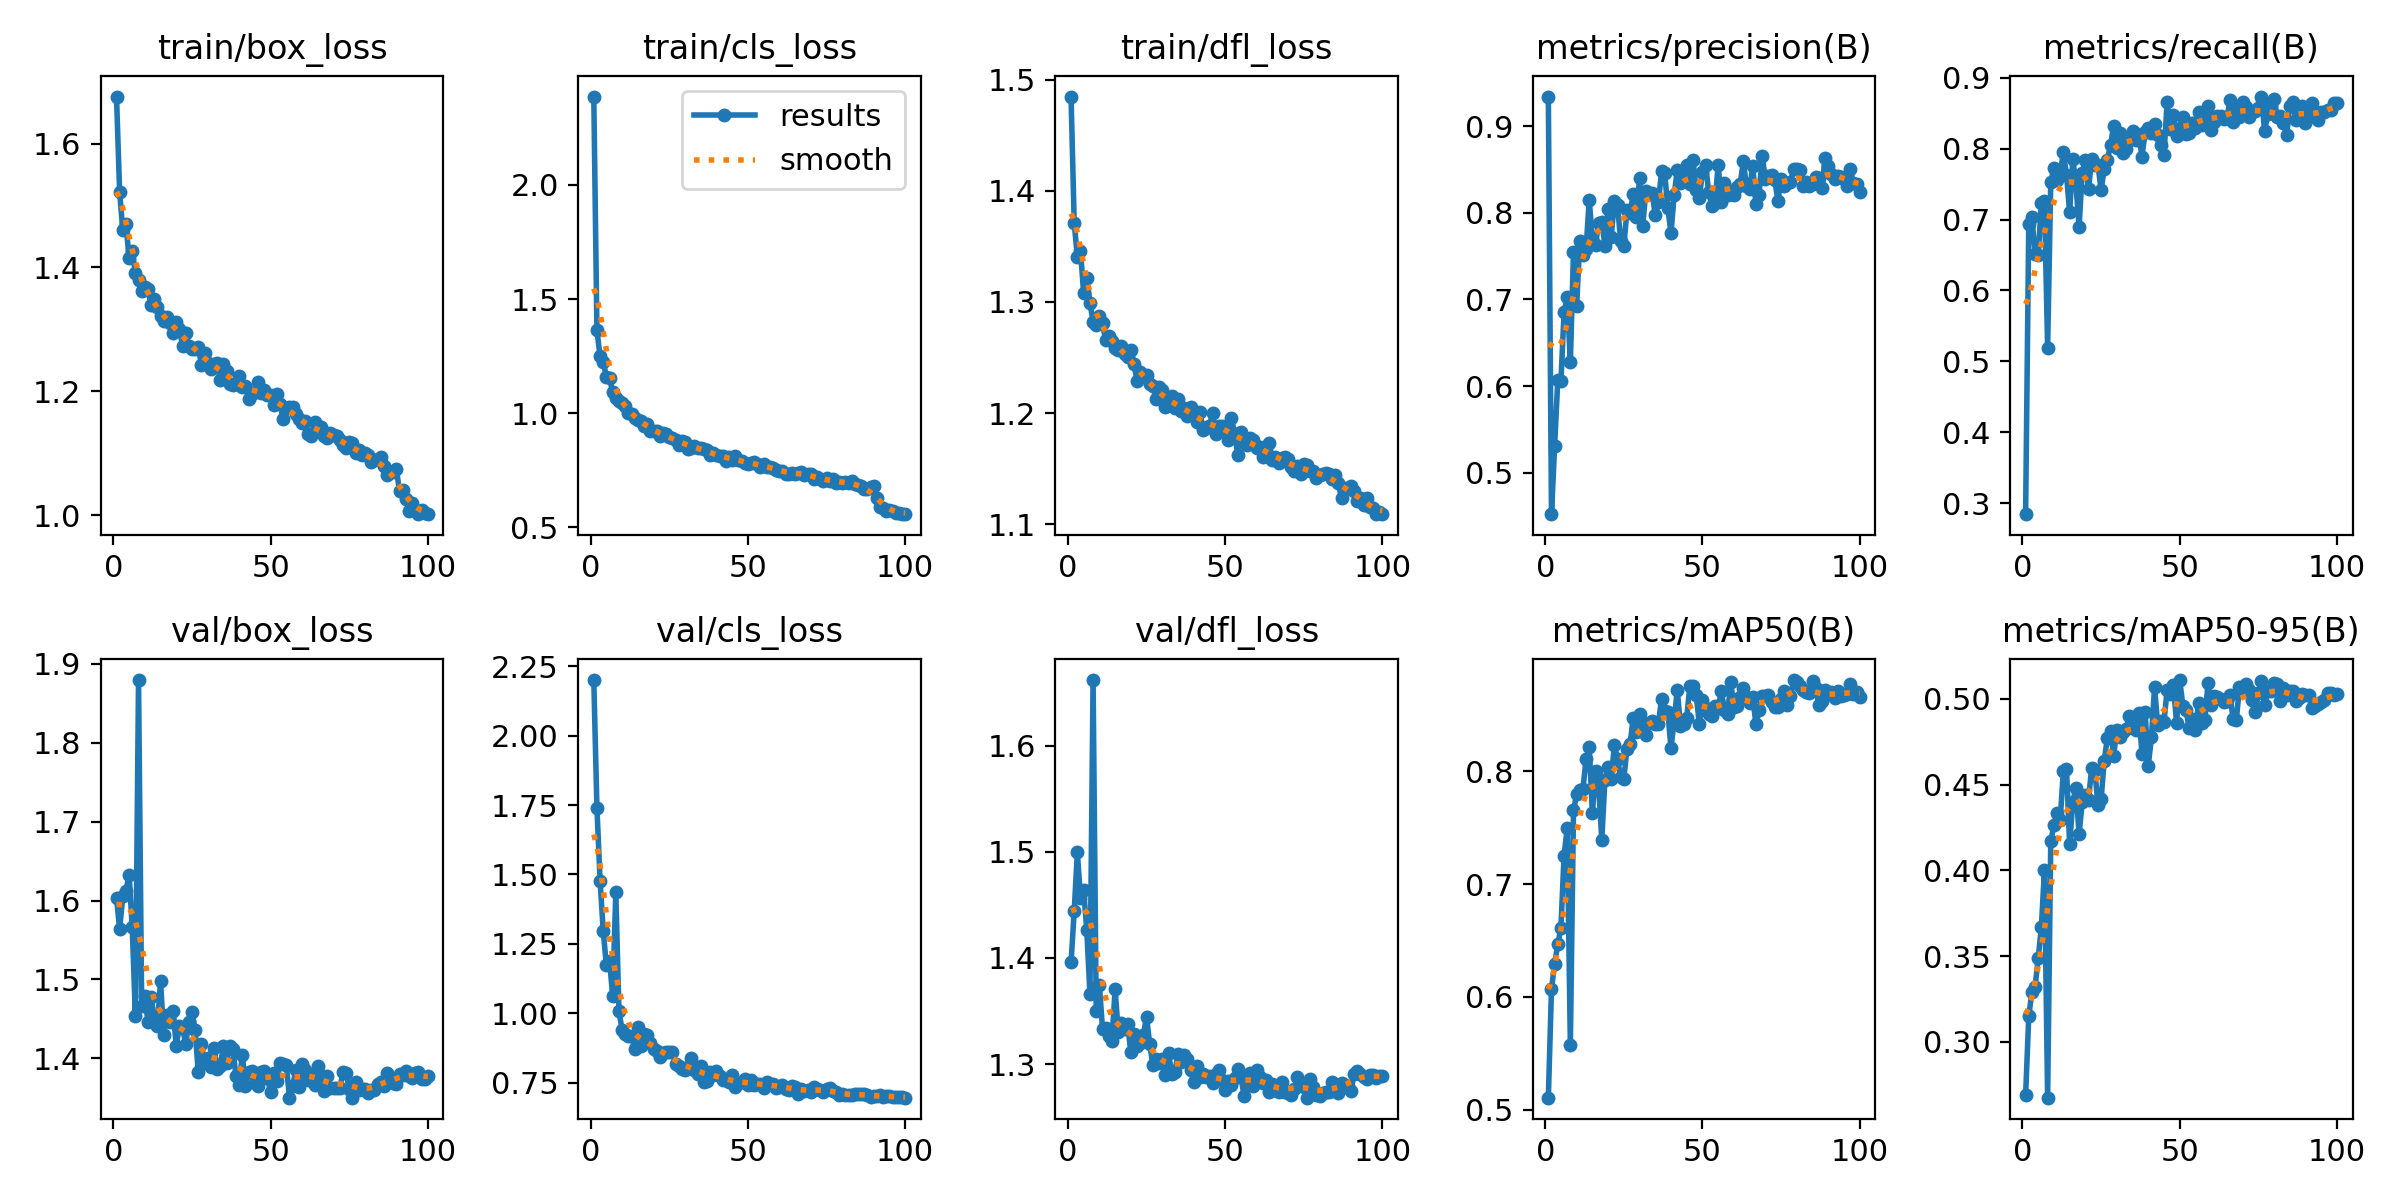

The table this chart was drawn from, first rows:
epoch, time, train/box_loss, train/cls_loss, train/dfl_loss, metrics/precision(B), metrics/recall(B), metrics/mAP50(B), metrics/mAP50-95(B), val/box_loss, val/cls_loss, val/dfl_loss, lr/pg0, lr/pg1, lr/pg2
1, 3.143, 1.676, 2.387, 1.485, 0.934, 0.2848, 0.5107, 0.2687, 1.603, 2.2, 1.396, 0.0004664, 0.0004664, 0.0004664
2, 6.207, 1.521, 1.364, 1.371, 0.4523, 0.6935, 0.6069, 0.3148, 1.564, 1.739, 1.444, 0.0009334, 0.0009334, 0.0009334
3, 9.261, 1.46, 1.249, 1.341, 0.5307, 0.7041, 0.6296, 0.3291, 1.606, 1.477, 1.499, 0.001391, 0.001391, 0.001391
4, 12.23, 1.47, 1.226, 1.346, 0.6068, 0.6511, 0.6465, 0.3319, 1.612, 1.297, 1.456, 0.001387, 0.001387, 0.001387
5, 15.44, 1.416, 1.161, 1.308, 0.6054, 0.6494, 0.6614, 0.3486, 1.633, 1.173, 1.464, 0.001372, 0.001372, 0.001372
6, 93.38, 1.426, 1.152, 1.322, 0.6849, 0.7228, 0.7254, 0.3668, 1.566, 1.189, 1.426, 0.001358, 0.001358, 0.001358
7, 96.4, 1.392, 1.095, 1.299, 0.7032, 0.7259, 0.7497, 0.4002, 1.454, 1.063, 1.366, 0.001344, 0.001344, 0.001344
8, 99.28, 1.38, 1.066, 1.282, 0.6273, 0.5185, 0.5576, 0.2673, 1.88, 1.435, 1.662, 0.00133, 0.00133, 0.00133
9, 102.1, 1.362, 1.053, 1.279, 0.7548, 0.7535, 0.7654, 0.417, 1.467, 1.007, 1.35, 0.001316, 0.001316, 0.001316
10, 104.9, 1.368, 1.044, 1.288, 0.6926, 0.7722, 0.7796, 0.4264, 1.478, 0.9405, 1.375, 0.001302, 0.001302, 0.001302
11, 108.1, 1.365, 1.03, 1.281, 0.7671, 0.7559, 0.7835, 0.4335, 1.446, 0.9255, 1.333, 0.001288, 0.001288, 0.001288
12, 111.7, 1.339, 1, 1.265, 0.7511, 0.7643, 0.7843, 0.4295, 1.478, 0.9163, 1.334, 0.001273, 0.001273, 0.001273
13, 115, 1.348, 0.9971, 1.269, 0.7581, 0.7952, 0.8112, 0.458, 1.45, 0.9183, 1.326, 0.001259, 0.001259, 0.001259
14, 117.8, 1.336, 0.9803, 1.265, 0.8151, 0.7629, 0.8215, 0.4594, 1.441, 0.8699, 1.321, 0.001245, 0.001245, 0.001245
15, 120.7, 1.321, 0.9708, 1.259, 0.7692, 0.7102, 0.7627, 0.4151, 1.498, 0.9496, 1.371, 0.001231, 0.001231, 0.001231
16, 123.7, 1.314, 0.964, 1.257, 0.7633, 0.7851, 0.8004, 0.4402, 1.43, 0.8799, 1.331, 0.001217, 0.001217, 0.001217
17, 126.8, 1.319, 0.9432, 1.26, 0.7881, 0.7505, 0.7865, 0.4481, 1.455, 0.9241, 1.339, 0.001203, 0.001203, 0.001203
18, 129.9, 1.31, 0.9524, 1.253, 0.789, 0.6897, 0.7395, 0.4212, 1.446, 0.9214, 1.333, 0.001189, 0.001189, 0.001189
19, 133.4, 1.295, 0.9227, 1.25, 0.7618, 0.7658, 0.7928, 0.4398, 1.46, 0.8909, 1.337, 0.001174, 0.001174, 0.001174
20, 136.4, 1.312, 0.923, 1.257, 0.8045, 0.7835, 0.8041, 0.4439, 1.416, 0.8695, 1.311, 0.00116, 0.00116, 0.00116
21, 139.4, 1.301, 0.9211, 1.244, 0.7725, 0.7432, 0.793, 0.441, 1.441, 0.8633, 1.328, 0.001146, 0.001146, 0.001146
22, 142.3, 1.274, 0.8987, 1.229, 0.8139, 0.7852, 0.8231, 0.46, 1.438, 0.8435, 1.317, 0.001132, 0.001132, 0.001132
23, 145.3, 1.293, 0.9139, 1.237, 0.809, 0.7772, 0.8108, 0.4584, 1.418, 0.8566, 1.32, 0.001118, 0.001118, 0.001118
24, 148.1, 1.274, 0.9075, 1.234, 0.7669, 0.7771, 0.7953, 0.4382, 1.446, 0.8611, 1.327, 0.001104, 0.001104, 0.001104
25, 151.1, 1.268, 0.8951, 1.234, 0.7611, 0.7419, 0.7933, 0.4415, 1.458, 0.8607, 1.344, 0.001089, 0.001089, 0.001089
26, 153.9, 1.268, 0.8897, 1.227, 0.8029, 0.7706, 0.8201, 0.4639, 1.436, 0.8613, 1.319, 0.001075, 0.001075, 0.001075
27, 156.8, 1.272, 0.8833, 1.224, 0.7994, 0.7838, 0.8246, 0.4773, 1.382, 0.8171, 1.3, 0.001061, 0.001061, 0.001061
28, 159.6, 1.243, 0.8598, 1.213, 0.8222, 0.8051, 0.8476, 0.4815, 1.418, 0.8097, 1.304, 0.001047, 0.001047, 0.001047
29, 162.5, 1.262, 0.8784, 1.224, 0.7953, 0.8318, 0.8347, 0.4669, 1.395, 0.7978, 1.301, 0.001033, 0.001033, 0.001033
30, 165.3, 1.246, 0.8761, 1.221, 0.8397, 0.8014, 0.8511, 0.4821, 1.4, 0.7967, 1.304, 0.001019, 0.001019, 0.001019
31, 168.1, 1.236, 0.8449, 1.205, 0.7843, 0.8226, 0.8358, 0.4777, 1.389, 0.8047, 1.289, 0.001005, 0.001005, 0.001005
32, 170.8, 1.244, 0.8477, 1.21, 0.8247, 0.7937, 0.8321, 0.4807, 1.414, 0.8379, 1.311, 0.0009904, 0.0009904, 0.0009904
33, 173.6, 1.246, 0.8556, 1.215, 0.822, 0.7991, 0.8427, 0.4827, 1.387, 0.7967, 1.291, 0.0009763, 0.0009763, 0.0009763
34, 176.3, 1.219, 0.8494, 1.205, 0.8233, 0.8117, 0.8451, 0.49, 1.39, 0.7797, 1.293, 0.0009621, 0.0009621, 0.0009621
35, 179.2, 1.245, 0.8456, 1.212, 0.797, 0.8252, 0.8417, 0.483, 1.416, 0.8094, 1.309, 0.000948, 0.000948, 0.000948
36, 182, 1.232, 0.8413, 1.201, 0.8118, 0.8117, 0.8424, 0.4816, 1.394, 0.7528, 1.302, 0.0009339, 0.0009339, 0.0009339
37, 184.7, 1.213, 0.8372, 1.204, 0.8477, 0.8193, 0.8643, 0.492, 1.416, 0.7568, 1.308, 0.0009197, 0.0009197, 0.0009197
38, 187.6, 1.21, 0.8172, 1.198, 0.8453, 0.7886, 0.8532, 0.4681, 1.412, 0.7889, 1.304, 0.0009056, 0.0009056, 0.0009056
39, 190.4, 1.211, 0.8274, 1.205, 0.8056, 0.8229, 0.8531, 0.4922, 1.377, 0.7774, 1.294, 0.0008914, 0.0008914, 0.0008914
40, 193.3, 1.226, 0.8153, 1.202, 0.7763, 0.8295, 0.8208, 0.461, 1.367, 0.7907, 1.283, 0.0008773, 0.0008773, 0.0008773
41, 196, 1.207, 0.8134, 1.192, 0.8204, 0.822, 0.8444, 0.4775, 1.404, 0.7742, 1.299, 0.0008631, 0.0008631, 0.0008631
42, 198.8, 1.208, 0.8123, 1.201, 0.849, 0.8349, 0.8727, 0.5068, 1.365, 0.7592, 1.288, 0.000849, 0.000849, 0.000849
43, 201.9, 1.188, 0.7901, 1.185, 0.8347, 0.8187, 0.8406, 0.485, 1.383, 0.7586, 1.291, 0.0008348, 0.0008348, 0.0008348
44, 204.8, 1.196, 0.8084, 1.186, 0.846, 0.8051, 0.8419, 0.487, 1.384, 0.7522, 1.288, 0.0008207, 0.0008207, 0.0008207
45, 207.7, 1.199, 0.7933, 1.188, 0.8552, 0.7906, 0.8476, 0.4868, 1.369, 0.7773, 1.289, 0.0008065, 0.0008065, 0.0008065
46, 210.5, 1.215, 0.8138, 1.2, 0.8329, 0.8655, 0.8754, 0.5052, 1.365, 0.7354, 1.282, 0.0007924, 0.0007924, 0.0007924
47, 213.3, 1.197, 0.7942, 1.182, 0.8613, 0.827, 0.8758, 0.5029, 1.382, 0.7469, 1.291, 0.0007782, 0.0007782, 0.0007782
48, 216.1, 1.202, 0.7914, 1.189, 0.8261, 0.8472, 0.8681, 0.5079, 1.384, 0.7508, 1.294, 0.0007641, 0.0007641, 0.0007641
49, 218.9, 1.194, 0.7807, 1.188, 0.8167, 0.8173, 0.8425, 0.4862, 1.375, 0.7615, 1.285, 0.0007499, 0.0007499, 0.0007499
50, 221.8, 1.194, 0.776, 1.185, 0.8468, 0.8293, 0.8632, 0.5111, 1.357, 0.7426, 1.275, 0.0007358, 0.0007358, 0.0007358
51, 224.6, 1.178, 0.7812, 1.176, 0.8545, 0.8449, 0.8561, 0.4962, 1.381, 0.7573, 1.284, 0.0007216, 0.0007216, 0.0007216
52, 227.4, 1.195, 0.7872, 1.195, 0.8242, 0.8206, 0.851, 0.4936, 1.372, 0.7424, 1.28, 0.0007075, 0.0007075, 0.0007075
53, 230.3, 1.179, 0.7786, 1.181, 0.8077, 0.8224, 0.8488, 0.4833, 1.395, 0.7429, 1.287, 0.0006934, 0.0006934, 0.0006934
54, 233.1, 1.155, 0.7637, 1.163, 0.8111, 0.8361, 0.8578, 0.4884, 1.392, 0.7454, 1.296, 0.0006792, 0.0006792, 0.0006792
55, 235.8, 1.173, 0.7756, 1.183, 0.8552, 0.8288, 0.8559, 0.4822, 1.392, 0.732, 1.288, 0.0006651, 0.0006651, 0.0006651
56, 238.6, 1.175, 0.7641, 1.174, 0.8121, 0.8511, 0.8712, 0.4979, 1.35, 0.7508, 1.27, 0.0006509, 0.0006509, 0.0006509
57, 241.5, 1.174, 0.7665, 1.172, 0.8347, 0.8329, 0.8549, 0.4861, 1.365, 0.7438, 1.283, 0.0006368, 0.0006368, 0.0006368
58, 244.3, 1.163, 0.7585, 1.178, 0.8199, 0.8494, 0.8508, 0.4875, 1.385, 0.7454, 1.292, 0.0006226, 0.0006226, 0.0006226
59, 247, 1.155, 0.7528, 1.176, 0.8245, 0.8603, 0.8793, 0.5091, 1.364, 0.7299, 1.28, 0.0006085, 0.0006085, 0.0006085
60, 249.8, 1.149, 0.7462, 1.169, 0.8208, 0.8262, 0.8572, 0.4963, 1.393, 0.7354, 1.295, 0.0005943, 0.0005943, 0.0005943
... 40 more rows
